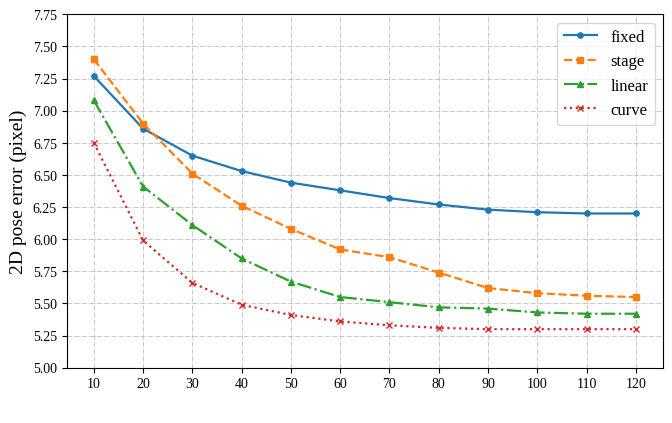

Python code for this plot:
import numpy as np
import matplotlib as mpl
# mpl.use('pdf')
import matplotlib.pyplot as plt
plt.rc('font',family='liberation Serif')
from numpy.core.fromnumeric import size
# plt.style.use(['science','ieee','no-latex'])

x = np.linspace(10,120,12)
# static8 = np.array([7.23,6.86,6.65,6.53,6.44,6.40,6.25,6.23,6.14,6.10])
# stage = np.array([7.40,6.90,6.21,5.86,5.80,5.59,5.46,5.44,5.34,5.41])
# linear = np.array([7.08,6.41,6.11,5.85,5.67,5.55,5.51,5.47,5.48,5.43])
# exp = np.array([6.75,5.99,5.66,5.49,5.43,5.40,5.40,5.39,5.33,5.31])

static8 = np.array([7.27,6.86,6.65,6.53,6.44,6.38,6.32,6.27,6.23,6.21,6.20,6.20])
stage   = np.array([7.40,6.90,6.51,6.26,6.08,5.92,5.86,5.74,5.62,5.58,5.56,5.55])
# stage   = np.array([7.40,6.90,6.21,5.86,5.80,5.59,5.46,5.44,5.34,5.41])
linear  = np.array([7.08,6.41,6.11,5.85,5.67,5.55,5.51,5.47,5.46,5.43,5.42,5.42])
exp     = np.array([6.75,5.99,5.66,5.49,5.41,5.36,5.33,5.31,5.30,5.30,5.30,5.30])

# plt.figure()

width = 3.487*2
height = width / 1.618

fig, ax = plt.subplots()
fig.subplots_adjust(left=.115, bottom=.13, right=.97, top=.95)

plt.xticks(np.linspace(0,130,14),fontsize=10)

plt.ylim((5, 7.75))
plt.yticks(np.linspace(5,7.75,12),fontsize=10)
plt.grid(linestyle='-.', linewidth = 0.5)
# set tick labels

# plt.title('')
# plt.xlabel('train epoch', fontsize=14)
# plt.ylabel('2D pose error (pixel)', fontsize=14)
plt.xlabel('训练周期', fontsize=14)
plt.ylabel('2D pose error (pixel)', fontsize=14)


# l1, = plt.plot(x, static4, label='static 4')
# l2, = plt.plot(x, static6, label='static 6')
l3, = plt.plot(x, static8, '-', marker='o', label='fixed',linewidth=1.6, ms=3.8)
l4, = plt.plot(x, stage, '--', marker='s',label='stage',linewidth=1.6, ms=3.8)
l5, = plt.plot(x, linear, '-.', marker='^', label='linear',linewidth=1.6, ms=3.8)
l6, = plt.plot(x, exp, ':', marker='x',label='curve',linewidth=1.6, ms=3.8)
# l7, = plt.plot(x, exp2, label='linear line')
# l2, = plt.plot(x, y2, color='red', linewidth=1.0, linestyle='--', label='square line')


plt.legend(loc='best',fontsize=12)


fig.set_size_inches(width, height)
fig.savefig('training1.pdf',dpi=300)

plt.show()